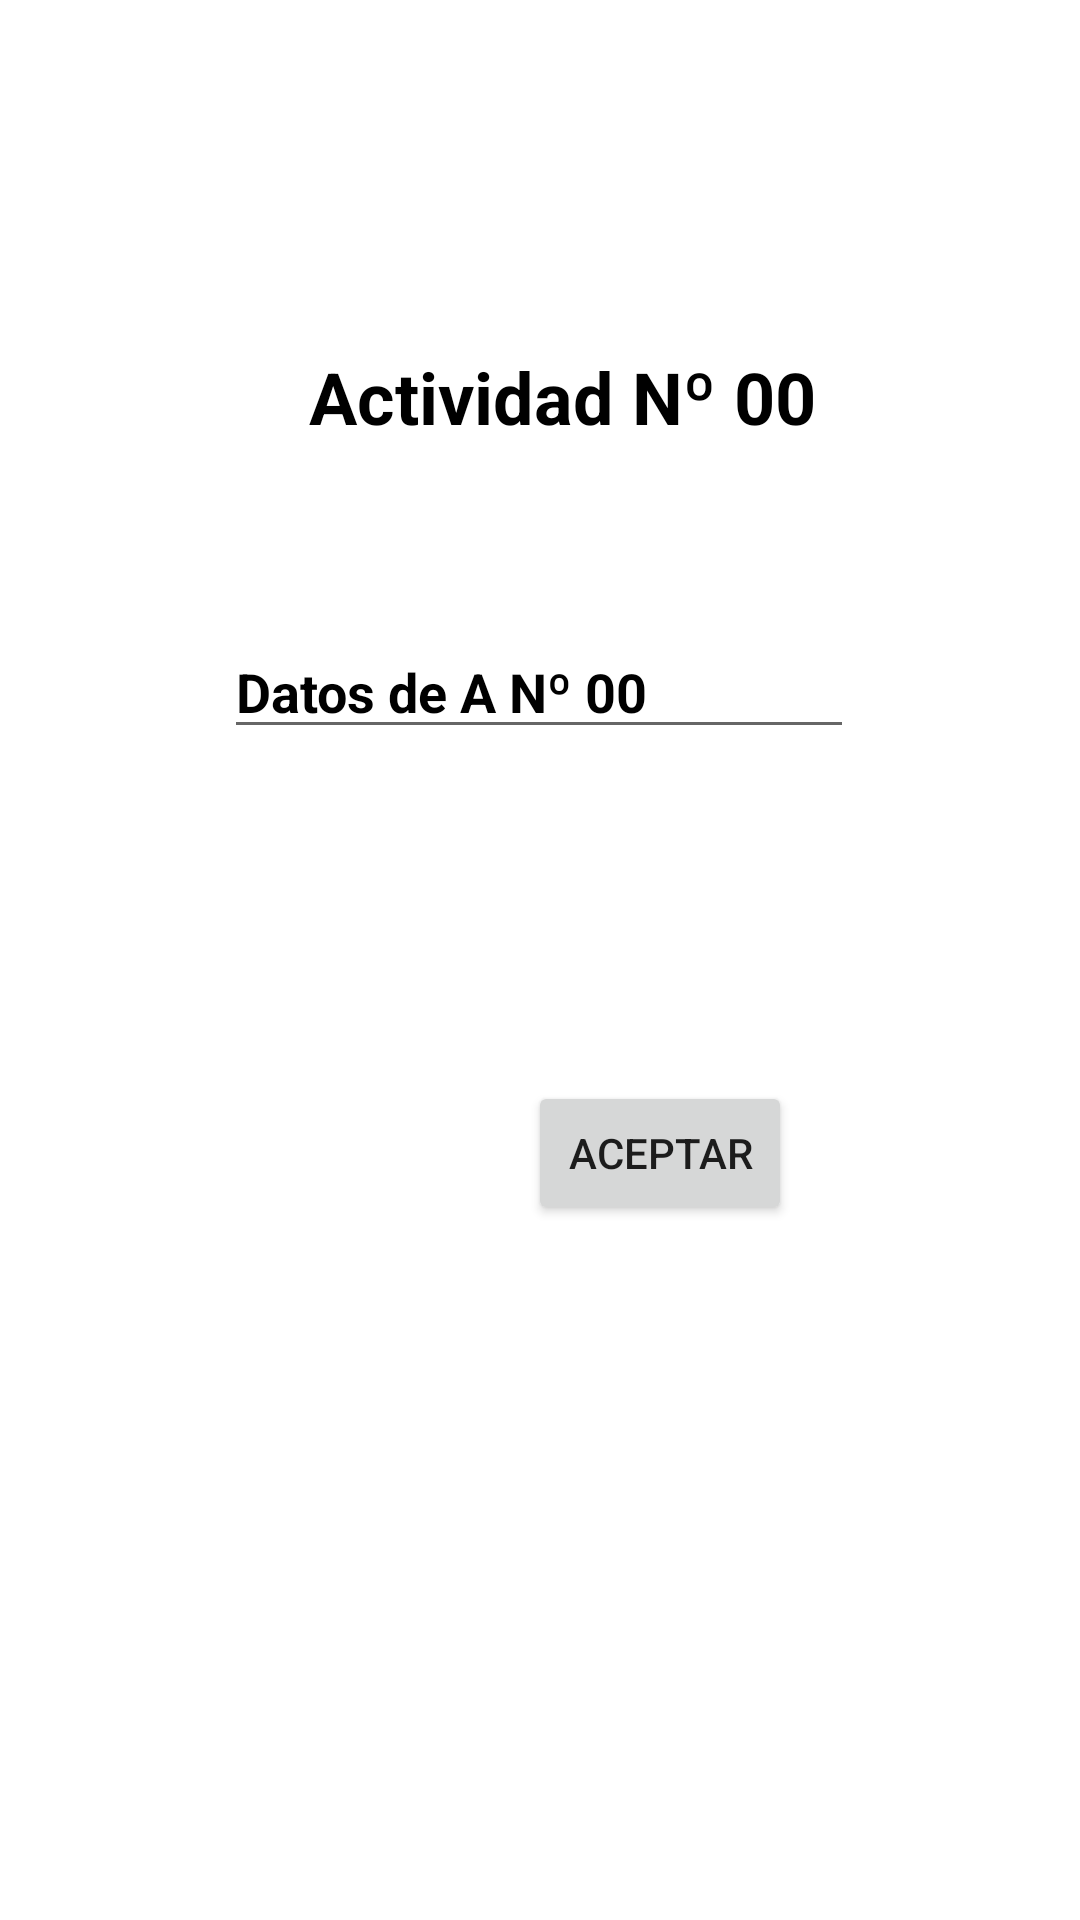

This screen was rendered from an Android layout file. Write that file and the resources it references.
<!-- AndroidManifest.xml: application theme Theme.PruebaDeContecto01 -->
<!-- res/layout/activity_main.xml -->
<?xml version="1.0" encoding="utf-8"?>
<androidx.constraintlayout.widget.ConstraintLayout xmlns:android="http://schemas.android.com/apk/res/android"
    xmlns:app="http://schemas.android.com/apk/res-auto"
    xmlns:tools="http://schemas.android.com/tools"
    android:layout_width="match_parent"
    android:layout_height="match_parent"
    tools:context=".MainActivity">

    <TextView
        android:id="@+id/textView"
        android:layout_width="wrap_content"
        android:layout_height="wrap_content"
        android:layout_marginTop="116dp"
        android:text="Actividad Nº 00"
        android:textColor="@color/black"
        android:textSize="24sp"
        android:textStyle="bold"
        app:layout_constraintEnd_toEndOf="parent"
        app:layout_constraintHorizontal_bias="0.539"
        app:layout_constraintStart_toStartOf="parent"
        app:layout_constraintTop_toTopOf="parent" />

    <Button
        android:id="@+id/btAceptar"
        android:layout_width="wrap_content"
        android:layout_height="wrap_content"
        android:layout_marginStart="176dp"
        android:layout_marginTop="212dp"
        android:text="Aceptar"
        app:layout_constraintStart_toStartOf="parent"
        app:layout_constraintTop_toBottomOf="@+id/textView" />

    <EditText
        android:id="@+id/etNombre"
        android:layout_width="wrap_content"
        android:layout_height="wrap_content"
        android:layout_marginTop="60dp"
        android:ems="10"
        android:inputType="textPersonName"
        android:text="Datos de A Nº 00"
        android:textColor="@color/black"
        android:textStyle="bold"
        app:layout_constraintEnd_toEndOf="parent"
        app:layout_constraintHorizontal_bias="0.497"
        app:layout_constraintStart_toStartOf="parent"
        app:layout_constraintTop_toBottomOf="@+id/textView" />
</androidx.constraintlayout.widget.ConstraintLayout>
<!-- resources referenced by this layout -->
<resources>
  <style name="Theme.PruebaDeContecto01" parent="Theme.MaterialComponents.DayNight.DarkActionBar">
          
          <item name="colorPrimary">@color/purple_500</item>
          <item name="colorPrimaryVariant">@color/purple_700</item>
          <item name="colorOnPrimary">@color/white</item>
          
          <item name="colorSecondary">@color/teal_200</item>
          <item name="colorSecondaryVariant">@color/teal_700</item>
          <item name="colorOnSecondary">@color/black</item>
          
          <item name="android:statusBarColor" tools:targetApi="l">?attr/colorPrimaryVariant</item>
          
      </style>
  <!-- not gathered from this repository: default colours our renderer supplied (Android Studio template values) -->
  <color name="purple_500">#FF6200EE</color>
  <color name="purple_700">#FF3700B3</color>
  <color name="teal_200">#FF03DAC5</color>
  <color name="teal_700">#FF018786</color>
  <color name="black">#FF000000</color>
  <color name="white">#FFFFFFFF</color>
</resources>
